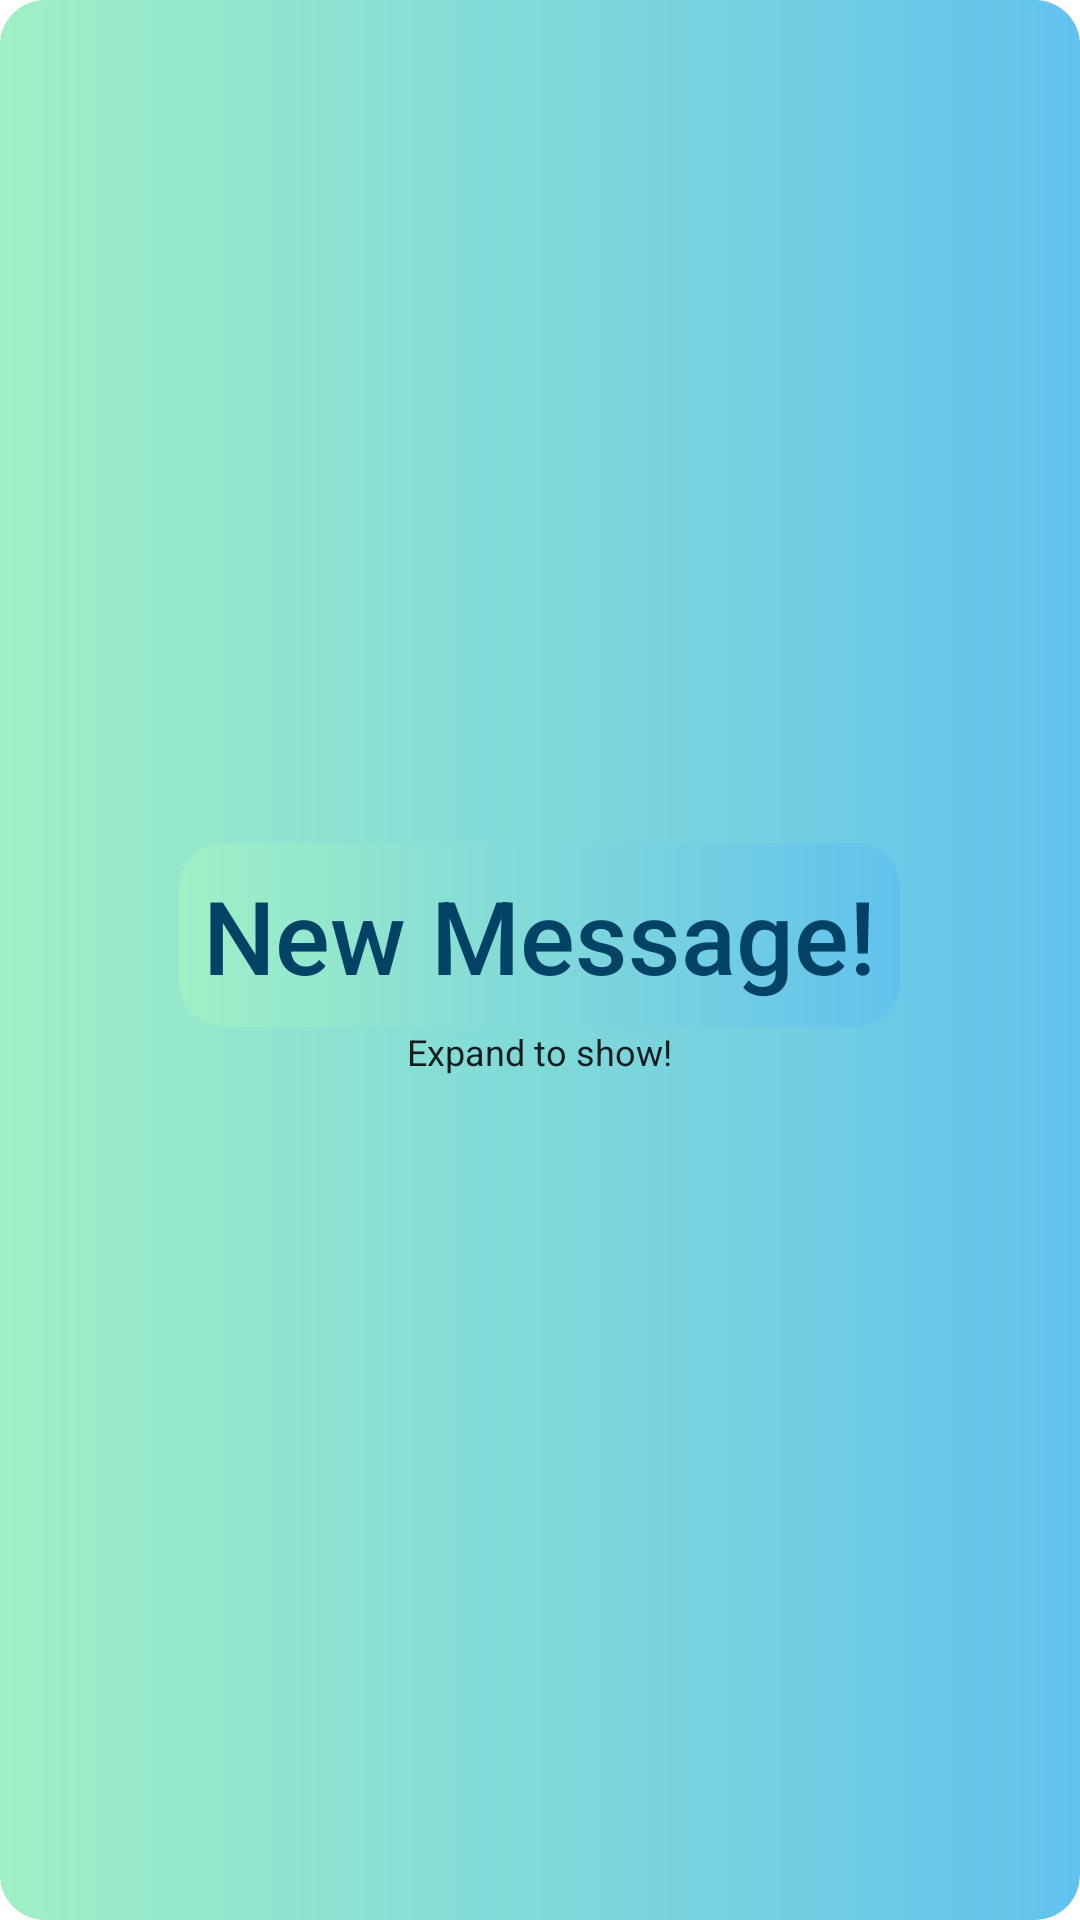

Android layout source for this screen:
<!-- AndroidManifest.xml: application theme Theme.تایملاگر -->
<!-- res/layout/javanotification_collapsed.xml -->
<?xml version="1.0" encoding="utf-8"?>
<LinearLayout xmlns:android="http://schemas.android.com/apk/res/android"
    android:layout_width="match_parent"
    android:layout_height="64dp"
    android:gravity="center"
    android:background="@drawable/counter_shape"
    android:orientation="vertical">
    <TextView
        android:id="@+id/text_view_collapsed_1"
        style="@style/TextAppearance.Compat.Notification.Title"
        android:layout_width="wrap_content"
        android:layout_height="wrap_content"
        android:padding="8dp"
        android:textSize="34sp"
        android:background="@drawable/counter_shape"
        android:text="New Message!"
        android:textColor="@color/colorPrimary" />
    <TextView
        android:id="@+id/text_view_collapsed_2"
        style="@style/TextAppearance.Compat.Notification.Info"
        android:layout_width="wrap_content"
        android:layout_height="wrap_content"
        android:text="Expand to show!" />
</LinearLayout>
<!-- resources referenced by this layout -->
<resources>
  <color name="colorPrimary">#024265</color>
  <!-- drawable counter_shape (drawable) -->
  <?xml version="1.0" encoding="utf-8"?>
  <shape xmlns:android="http://schemas.android.com/apk/res/android"
      android:shape="rectangle">
      <gradient
          android:angle="180"
          android:endColor="#a0f0c5"
          android:startColor="#61c2ed" />
      <corners android:radius="15dp" />
  </shape>
  <style name="Theme.تایملاگر" parent="Theme.MaterialComponents.Light.NoActionBar">
          
          <item name="colorPrimary">@color/purple_500</item>
          <item name="colorPrimaryVariant">@color/purple_700</item>
          <item name="colorOnPrimary">@color/white</item>
          
          <item name="colorSecondary">@color/teal_200</item>
          <item name="colorSecondaryVariant">@color/teal_700</item>
          <item name="colorOnSecondary">@color/black</item>
          
          <item name="android:statusBarColor" tools:targetApi="l">?attr/colorPrimaryVariant</item>
          
  
  
      </style>
  <color name="purple_500">#FF6200EE</color>
  <color name="purple_700">#FF3700B3</color>
  <color name="white">#FFFFFFFF</color>
  <color name="teal_200">#FF03DAC5</color>
  <color name="teal_700">#FF018786</color>
  <color name="black">#FF000000</color>
</resources>
